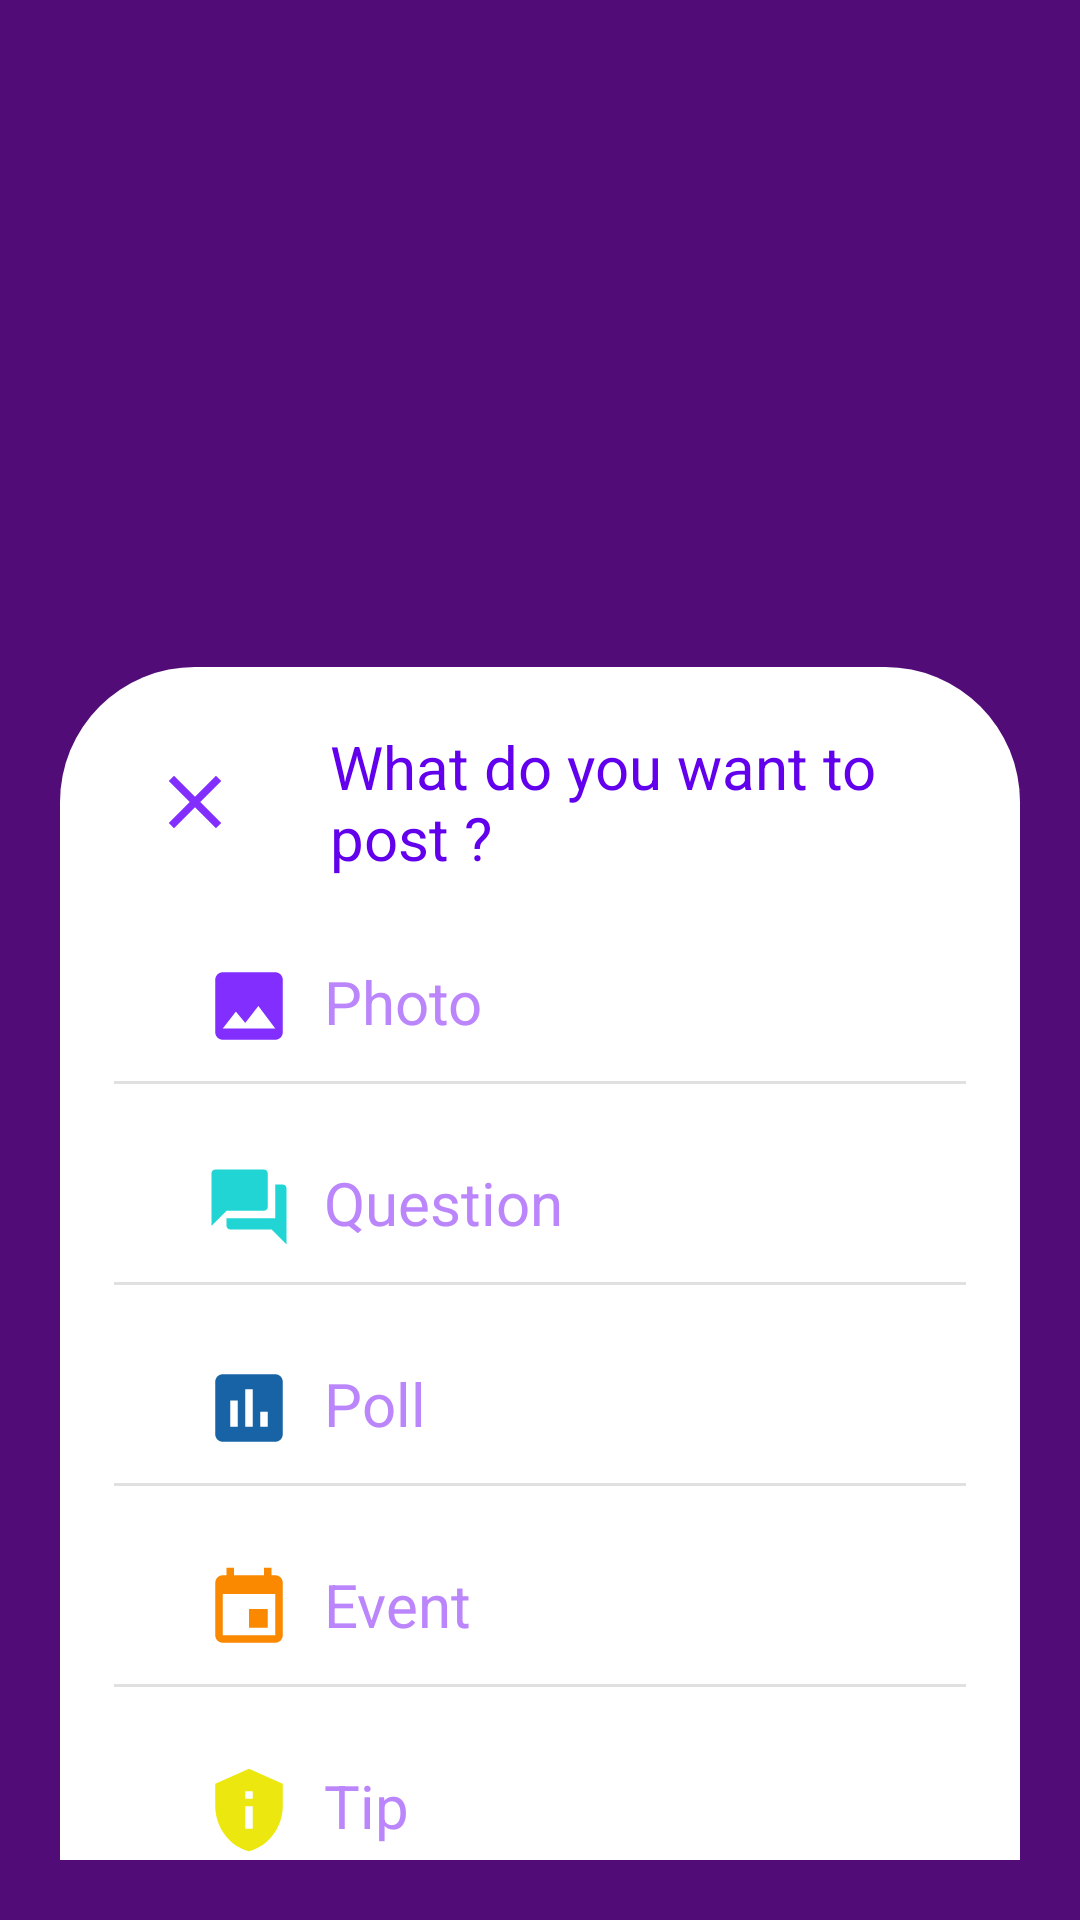

Write the Android layout XML for this screen, with the resource values it uses.
<!-- AndroidManifest.xml: application theme Theme.Neighbourly_Clone -->
<!-- res/layout/fragment_posting.xml -->
<?xml version="1.0" encoding="utf-8"?>
<androidx.coordinatorlayout.widget.CoordinatorLayout xmlns:android="http://schemas.android.com/apk/res/android"
    xmlns:tools="http://schemas.android.com/tools"
    android:layout_width="match_parent"
    android:layout_height="match_parent"
    xmlns:app="http://schemas.android.com/apk/res-auto"
    tools:context=".Views.Posting"
    android:fitsSystemWindows="true"
    android:background="#520C78"
    android:padding="20dp">

    <FrameLayout
        android:id="@+id/postview"
        android:layout_width="match_parent"
        android:layout_height="wrap_content"
        android:background="@drawable/rounded"
        android:minHeight="1000dp"
        app:layout_behavior="com.google.android.material.bottomsheet.BottomSheetBehavior"
        >

        <LinearLayout
            android:layout_width="match_parent"
            android:layout_height="wrap_content"
            android:orientation="vertical"
            tools:ignore="UselessParent">

            <LinearLayout
                android:layout_width="match_parent"
                android:layout_height="match_parent"
                android:orientation="horizontal">


                <ImageView
                    android:layout_width="wrap_content"
                    android:layout_height="wrap_content"
                    android:layout_gravity="start"
                    android:padding="30dp"
                    android:src="@drawable/close"
                    android:contentDescription="@string/close_button" />

                <TextView
                    android:layout_width="wrap_content"
                    android:layout_height="wrap_content"
                    android:text="@string/what_do_you_want_to_post"
                    android:textSize="20sp"
                    android:layout_gravity="center_vertical"
                    android:textColor="@color/purple_500"
                    />

            </LinearLayout>


                <LinearLayout
                    android:layout_width="match_parent"
                    android:layout_height="wrap_content"
                    android:orientation="vertical"
                    android:layout_margin="8dp">

                <TextView
                    android:layout_width="match_parent"
                    android:layout_height="wrap_content"
                    android:textSize="20sp"
                    android:text="@string/photo"
                    android:textColor="@color/purple_200"
                    android:drawablePadding="10dp"
                    android:layout_marginStart="40dp"
                    app:drawableLeftCompat="@drawable/photo" />

                    <View
                        android:id="@+id/divider2"
                        android:layout_width="match_parent"
                        android:layout_height="1dp"
                        android:layout_marginStart="50dp"
                        android:background="?android:attr/listDivider"
                        android:layout_margin="10dp"/>
                </LinearLayout>

            <LinearLayout
                android:layout_width="match_parent"
                android:layout_height="wrap_content"
                android:orientation="vertical"
                android:layout_margin="8dp">

                <TextView
                    android:layout_width="match_parent"
                    android:layout_height="wrap_content"
                    android:textSize="20sp"
                    android:text="@string/question"
                    android:textColor="@color/purple_200"
                    android:drawablePadding="10dp"
                    android:layout_marginStart="40dp"
                    app:drawableLeftCompat="@drawable/question" />

                <View
                    android:id="@+id/divider3"
                    android:layout_width="match_parent"
                    android:layout_height="1dp"
                    android:layout_marginStart="50dp"
                    android:background="?android:attr/listDivider"
                    android:layout_margin="10dp"/>
            </LinearLayout>

            <LinearLayout
                android:layout_width="match_parent"
                android:layout_height="wrap_content"
                android:orientation="vertical"
                android:layout_margin="8dp">

                <TextView
                    android:layout_width="match_parent"
                    android:layout_height="wrap_content"
                    android:textSize="20sp"
                    android:text="@string/poll"
                    android:textColor="@color/purple_200"
                    android:drawablePadding="10dp"
                    android:layout_marginStart="40dp"
                    app:drawableLeftCompat="@drawable/poll" />

                <View
                    android:id="@+id/divider4"
                    android:layout_width="match_parent"
                    android:layout_height="1dp"
                    android:layout_marginStart="50dp"
                    android:background="?android:attr/listDivider"
                    android:layout_margin="10dp"/>
            </LinearLayout>

            <LinearLayout
                android:layout_width="match_parent"
                android:layout_height="wrap_content"
                android:orientation="vertical"
                android:layout_margin="8dp">

                <TextView
                    android:layout_width="match_parent"
                    android:layout_height="wrap_content"
                    android:textSize="20sp"
                    android:text="@string/event"
                    android:textColor="@color/purple_200"
                    android:drawablePadding="10dp"
                    android:layout_marginStart="40dp"
                    app:drawableLeftCompat="@drawable/event" />

                <View
                    android:id="@+id/divider5"
                    android:layout_width="match_parent"
                    android:layout_height="1dp"
                    android:layout_marginStart="50dp"
                    android:background="?android:attr/listDivider"
                    android:layout_margin="10dp"/>
            </LinearLayout>

            <LinearLayout
                android:layout_width="match_parent"
                android:layout_height="wrap_content"
                android:orientation="vertical"
                android:layout_margin="8dp">

                <TextView
                    android:layout_width="match_parent"
                    android:layout_height="wrap_content"
                    android:textSize="20sp"
                    android:text="@string/tip"
                    android:textColor="@color/purple_200"
                    android:drawableStart="@drawable/tip"
                    android:drawablePadding="10dp"
                    android:layout_marginStart="40dp"
                    />

            </LinearLayout>





        </LinearLayout>


    </FrameLayout>







</androidx.coordinatorlayout.widget.CoordinatorLayout>
<!-- resources referenced by this layout -->
<resources>
  <color name="purple_200">#FFBB86FC</color>
  <color name="purple_500">#FF6200EE</color>
  <!-- drawable close (drawable) -->
  <vector android:height="30dp" android:tint="#812EFF"
      android:viewportHeight="24" android:viewportWidth="24"
      android:width="30dp" xmlns:android="http://schemas.android.com/apk/res/android">
      <path android:fillColor="@android:color/white" android:pathData="M19,6.41L17.59,5 12,10.59 6.41,5 5,6.41 10.59,12 5,17.59 6.41,19 12,13.41 17.59,19 19,17.59 13.41,12z"/>
  </vector>
  <!-- drawable event (drawable) -->
  <vector android:height="30dp" android:tint="#FA8900"
      android:viewportHeight="24" android:viewportWidth="24"
      android:width="30dp" xmlns:android="http://schemas.android.com/apk/res/android">
      <path android:fillColor="@android:color/white" android:pathData="M17,12h-5v5h5v-5zM16,1v2L8,3L8,1L6,1v2L5,3c-1.11,0 -1.99,0.9 -1.99,2L3,19c0,1.1 0.89,2 2,2h14c1.1,0 2,-0.9 2,-2L21,5c0,-1.1 -0.9,-2 -2,-2h-1L18,1h-2zM19,19L5,19L5,8h14v11z"/>
  </vector>
  <!-- drawable photo (drawable) -->
  <vector android:height="30dp" android:tint="#812EFF"
      android:viewportHeight="24" android:viewportWidth="24"
      android:width="30dp" xmlns:android="http://schemas.android.com/apk/res/android">
      <path android:fillColor="@android:color/white" android:pathData="M21,19V5c0,-1.1 -0.9,-2 -2,-2H5c-1.1,0 -2,0.9 -2,2v14c0,1.1 0.9,2 2,2h14c1.1,0 2,-0.9 2,-2zM8.5,13.5l2.5,3.01L14.5,12l4.5,6H5l3.5,-4.5z"/>
  </vector>
  <!-- drawable poll (drawable) -->
  <vector android:height="30dp" android:tint="#1763A6"
      android:viewportHeight="24" android:viewportWidth="24"
      android:width="30dp" xmlns:android="http://schemas.android.com/apk/res/android">
      <path android:fillColor="@android:color/white" android:pathData="M19,3L5,3c-1.1,0 -2,0.9 -2,2v14c0,1.1 0.9,2 2,2h14c1.1,0 2,-0.9 2,-2L21,5c0,-1.1 -0.9,-2 -2,-2zM9,17L7,17v-7h2v7zM13,17h-2L11,7h2v10zM17,17h-2v-4h2v4z"/>
  </vector>
  <!-- drawable question (drawable) -->
  <vector android:height="30dp" android:tint="#21D5D5"
      android:viewportHeight="24" android:viewportWidth="24"
      android:width="30dp" xmlns:android="http://schemas.android.com/apk/res/android">
      <path android:fillColor="@android:color/white" android:pathData="M21,6h-2v9L6,15v2c0,0.55 0.45,1 1,1h11l4,4L22,7c0,-0.55 -0.45,-1 -1,-1zM17,12L17,3c0,-0.55 -0.45,-1 -1,-1L3,2c-0.55,0 -1,0.45 -1,1v14l4,-4h10c0.55,0 1,-0.45 1,-1z"/>
  </vector>
  <!-- drawable rounded (drawable) -->
  <?xml version="1.0" encoding="utf-8"?>
  <shape xmlns:android="http://schemas.android.com/apk/res/android">
      <solid android:color="@color/white" />
      <corners
          android:topLeftRadius="45dp"
          android:topRightRadius="45dp"
          />
  
  
  </shape>
  <!-- drawable tip (drawable) -->
  <vector android:height="30dp" android:tint="#ECE80F"
      android:viewportHeight="24" android:viewportWidth="24"
      android:width="30dp" xmlns:android="http://schemas.android.com/apk/res/android">
      <path android:fillColor="@android:color/white" android:pathData="M12,1L3,5v6c0,5.55 3.84,10.74 9,12c5.16,-1.26 9,-6.45 9,-12V5L12,1L12,1zM11,7h2v2h-2V7zM11,11h2v6h-2V11z"/>
  </vector>
  <string name="close_button">Close Button</string>
  <string name="event">Event</string>
  <string name="photo">Photo</string>
  <string name="poll">Poll</string>
  <string name="question">Question</string>
  <string name="tip">Tip</string>
  <string name="what_do_you_want_to_post">What do you want to post ?</string>
  <color name="white">#FFFFFFFF</color>
  <color name="purple_700">#650AE4</color>
  <color name="teal_200">#FF03DAC5</color>
  <color name="teal_700">#FF018786</color>
  <color name="black">#FF000000</color>
</resources>
